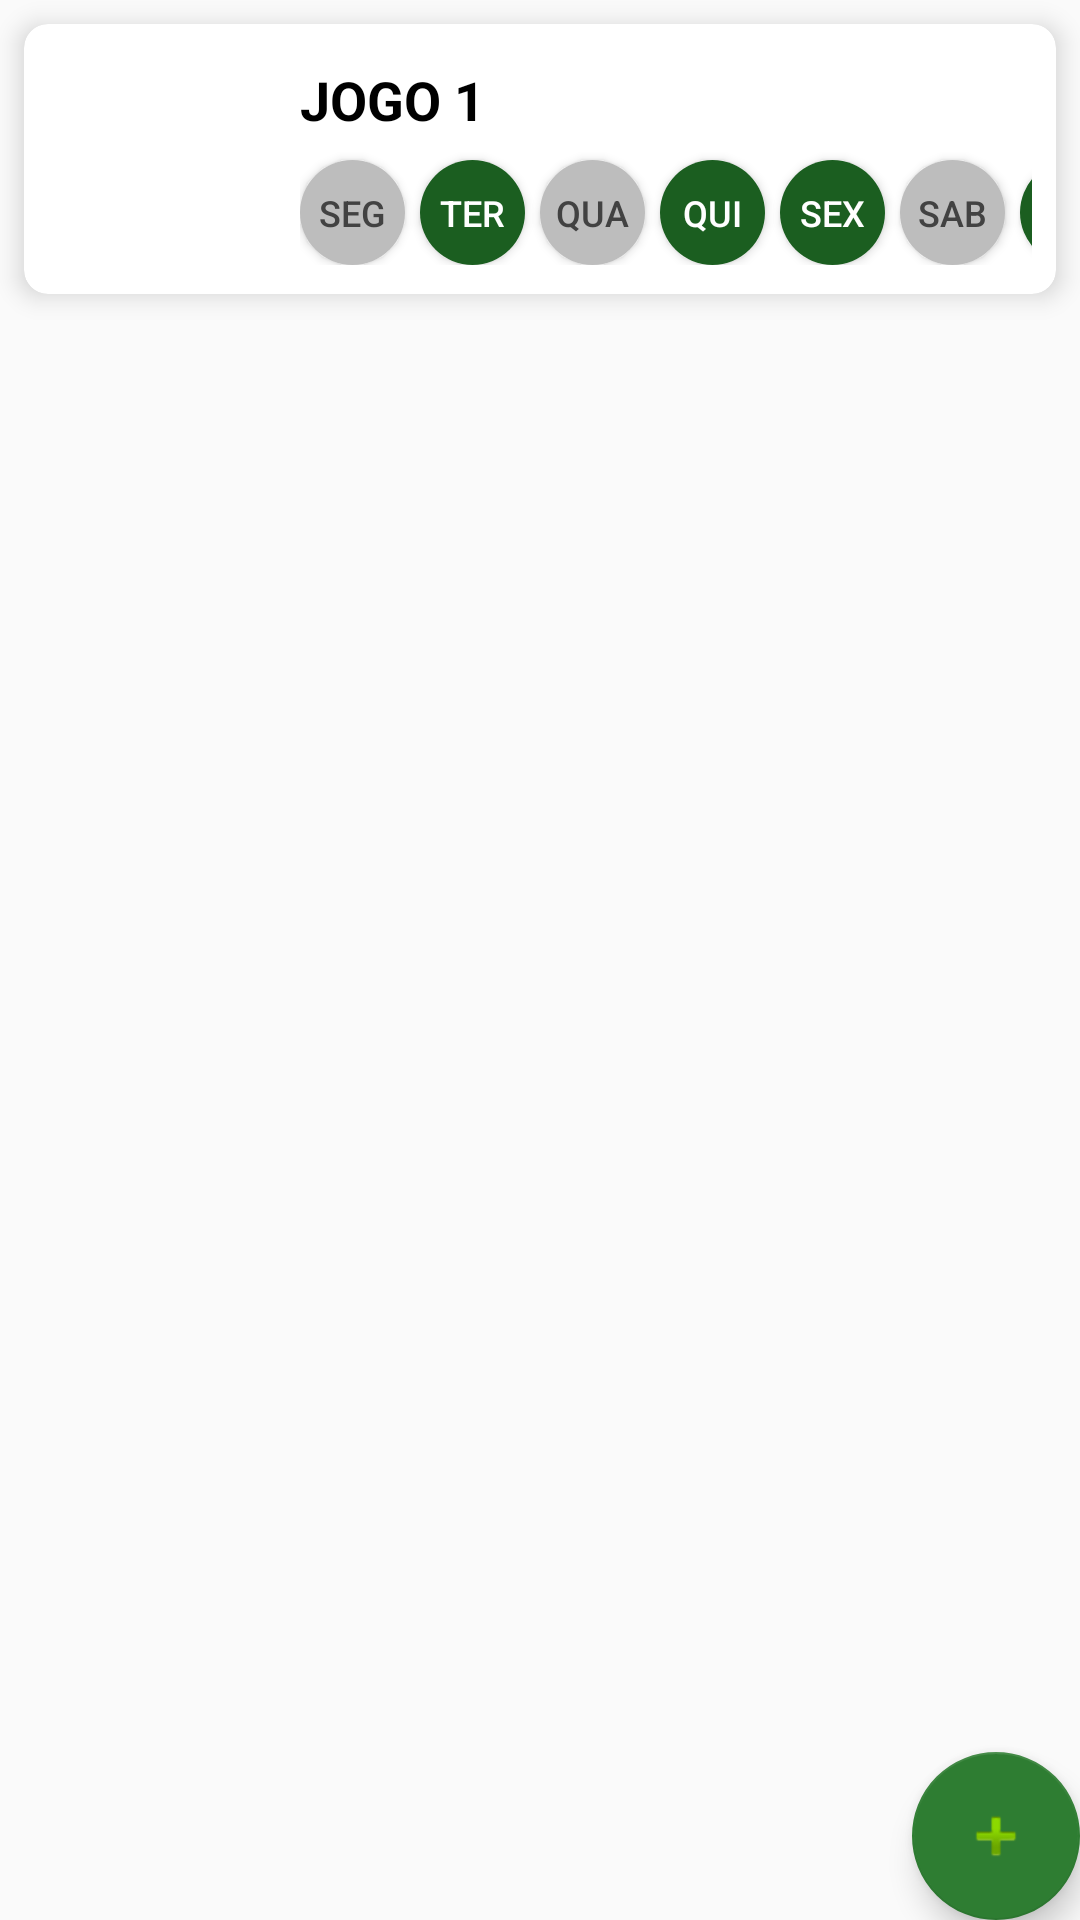

Write the Android layout XML for this screen, with the resource values it uses.
<!-- AndroidManifest.xml: application theme AppTheme -->
<!-- res/layout/app_bar_main.xml -->
<?xml version="1.0" encoding="utf-8"?>
<android.support.design.widget.CoordinatorLayout xmlns:android="http://schemas.android.com/apk/res/android"
    xmlns:app="http://schemas.android.com/apk/res-auto"
    xmlns:tools="http://schemas.android.com/tools"
    android:layout_width="match_parent"
    android:layout_height="match_parent"
    tools:context="com.xpmets.letsplay.View.MainActivity">

    <include layout="@layout/card_perfil" />

    <android.support.design.widget.FloatingActionButton
        android:id="@+id/fab"
        android:layout_width="wrap_content"
        android:layout_height="wrap_content"
        android:layout_gravity="bottom|end"
        android:layout_margin="@dimen/fab_margin"
        app:srcCompat="@android:drawable/ic_input_add" />

</android.support.design.widget.CoordinatorLayout>
<!-- res/layout/card_perfil.xml (included above) -->
<?xml version="1.0" encoding="utf-8"?>
<android.support.v7.widget.CardView xmlns:android="http://schemas.android.com/apk/res/android"
    xmlns:app="http://schemas.android.com/apk/res-auto"
    xmlns:card_view="http://schemas.android.com/apk/res-auto"
    xmlns:tools="http://schemas.android.com/tools"
    android:id="@+id/card_view"
    android:layout_width="match_parent"
    android:layout_height="90dp"
    android:layout_margin="8dp"
    android:layout_marginBottom="10dp"
    android:layout_marginTop="10dp"
    card_view:cardCornerRadius="8dp"
    card_view:cardElevation="5dp"
    tools:context="com.xpmets.letsplay.View.MainActivity"
    tools:showIn="@layout/fragment_jogos_perfil">

    <LinearLayout
        android:layout_width="wrap_content"
        android:layout_height="wrap_content"
        android:layout_gravity="center_vertical"
        android:orientation="horizontal">

        <ImageView
            android:id="@+id/imageView2"
            android:layout_width="80dp"
            android:layout_height="80dp"
            app:srcCompat="@drawable/game_sem_imagem" />

        <LinearLayout
            android:id="@+id/relative"
            android:layout_width="wrap_content"
            android:layout_height="wrap_content"
            android:layout_marginLeft="12dp"
            android:layout_marginTop="8dp"
            android:orientation="vertical">

            <TextView
                android:id="@+id/textView2"
                style="@style/NomeJogo"
                android:layout_width="wrap_content"
                android:layout_height="wrap_content"
                android:layout_alignLeft="@id/linear_botoes"
                android:text="JOGO 1" />

            <LinearLayout
                android:id="@+id/linear_botoes"
                android:layout_width="wrap_content"
                android:layout_height="wrap_content"
                android:layout_marginRight="8dp"
                android:orientation="horizontal">

                <Button
                    android:id="@+id/button"
                    style="@style/DiasFontOff"
                    android:layout_marginTop="8dp"
                    android:clickable="false"
                    android:text="Seg" />

                <Button
                    android:id="@+id/button2"
                    style="@style/DiasFontOn"
                    android:layout_marginLeft="5dp"
                    android:layout_marginTop="8dp"
                    android:clickable="false"
                    android:text="Ter" />

                <Button
                    android:id="@+id/button3"
                    style="@style/DiasFontOff"
                    android:layout_marginLeft="5dp"
                    android:layout_marginTop="8dp"
                    android:clickable="false"
                    android:text="Qua" />

                <Button
                    android:id="@+id/button4"
                    style="@style/DiasFontOn"
                    android:layout_marginLeft="5dp"
                    android:layout_marginTop="8dp"
                    android:clickable="false"
                    android:text="Qui" />

                <Button
                    android:id="@+id/button5"
                    style="@style/DiasFontOn"
                    android:layout_marginLeft="5dp"
                    android:layout_marginTop="8dp"
                    android:clickable="false"
                    android:text="Sex" />

                <Button
                    android:id="@+id/button6"
                    style="@style/DiasFontOff"
                    android:layout_marginLeft="5dp"
                    android:layout_marginTop="8dp"
                    android:clickable="false"
                    android:text="Sab" />

                <Button
                    android:id="@+id/button7"
                    style="@style/DiasFontOn"
                    android:layout_marginLeft="5dp"
                    android:layout_marginTop="8dp"
                    android:clickable="false"
                    android:text="Dom" />
            </LinearLayout>
        </LinearLayout>
    </LinearLayout>
</android.support.v7.widget.CardView>
<!-- res/layout/fragment_jogos_perfil.xml (included above) -->
<?xml version="1.0" encoding="utf-8"?>
<android.support.design.widget.CoordinatorLayout xmlns:android="http://schemas.android.com/apk/res/android"
    xmlns:app="http://schemas.android.com/apk/res-auto"
    xmlns:tools="http://schemas.android.com/tools"
    android:layout_width="match_parent"
    android:layout_height="match_parent"
    tools:context="com.xpmets.letsplay.View.MainActivity">

    <ScrollView
        android:layout_width="match_parent"
        android:layout_height="wrap_content"
        android:layout_marginBottom="8dp">

        <android.support.v7.widget.RecyclerView
            android:id="@+id/recycle_view_perfis"
            android:layout_width="match_parent"
            android:layout_height="match_parent" />
    </ScrollView>

    <TextView
        android:id="@+id/perfil_vazio"
        android:layout_width="wrap_content"
        android:layout_height="wrap_content"
        android:layout_margin="16dp"
        android:layout_centerHorizontal="true"
        android:layout_centerVertical="true"
        android:text="" />

    <android.support.design.widget.FloatingActionButton
        android:id="@+id/fab"
        android:layout_width="wrap_content"
        android:layout_height="wrap_content"
        android:layout_gravity="bottom|end"
        android:layout_margin="@dimen/fab_margin"
        android:src="@drawable/plus"/>

</android.support.design.widget.CoordinatorLayout>
<!-- resources referenced by this layout -->
<resources>
  <!-- drawable game_sem_imagem: png bitmap (drawable, 62129 bytes) -->
  <style name="DiasFontOff">
          <item name="android:clickable">false</item>
          <item name="android:textColor">#424242</item>
          <item name="android:textSize">12dp</item>
          <item name="android:layout_width">35dp</item>
          <item name="android:layout_height">35dp</item>
          <item name="android:background">@drawable/round_button_off</item>
      </style>
  <style name="DiasFontOn">
          <item name="android:clickable">true</item>
          <item name="android:textColor">#FFFFFF</item>
          <item name="android:textSize">12dp</item>
          <item name="android:layout_width">35dp</item>
          <item name="android:layout_height">35dp</item>
          <item name="android:background">@drawable/round_button</item>
      </style>
  <style name="NomeJogo">
          <item name="android:textSize">18dp</item>
          <item name="android:textStyle">bold</item>
          <item name="android:textColor">#000000</item>
      </style>
  <style name="AppTheme" parent="Theme.AppCompat.Light.DarkActionBar">
          
          <item name="colorPrimary">@color/colorPrimary</item>
          <item name="colorPrimaryDark">@color/colorPrimaryDark</item>
          <item name="colorAccent">@color/colorAccent</item>
      </style>
  <!-- drawable round_button_off (drawable) -->
  <?xml version="1.0" encoding="utf-8"?>
  <selector xmlns:android="http://schemas.android.com/apk/res/android">
      <item android:state_pressed="false">
          <shape android:shape="oval">
              <solid android:color="#BDBDBD"/>
          </shape>
      </item>
      <item android:state_pressed="true">
          <shape android:shape="oval">
              <solid android:color="#BDBDBD"/>
          </shape>
      </item>
  </selector>
  <!-- drawable round_button (drawable) -->
  <?xml version="1.0" encoding="utf-8"?>
  <selector xmlns:android="http://schemas.android.com/apk/res/android">
      <item android:state_pressed="false">
          <shape android:shape="oval">
              <solid android:color="#1B5E20"/>
          </shape>
      </item>
      <item android:state_pressed="true">
          <shape android:shape="oval">
              <solid android:color="#1B5E20"/>
          </shape>
      </item>
  </selector>
  <color name="colorPrimary">#000000</color>
  <color name="colorPrimaryDark">#424242</color>
  <color name="colorAccent">#2E7D32</color>
</resources>
